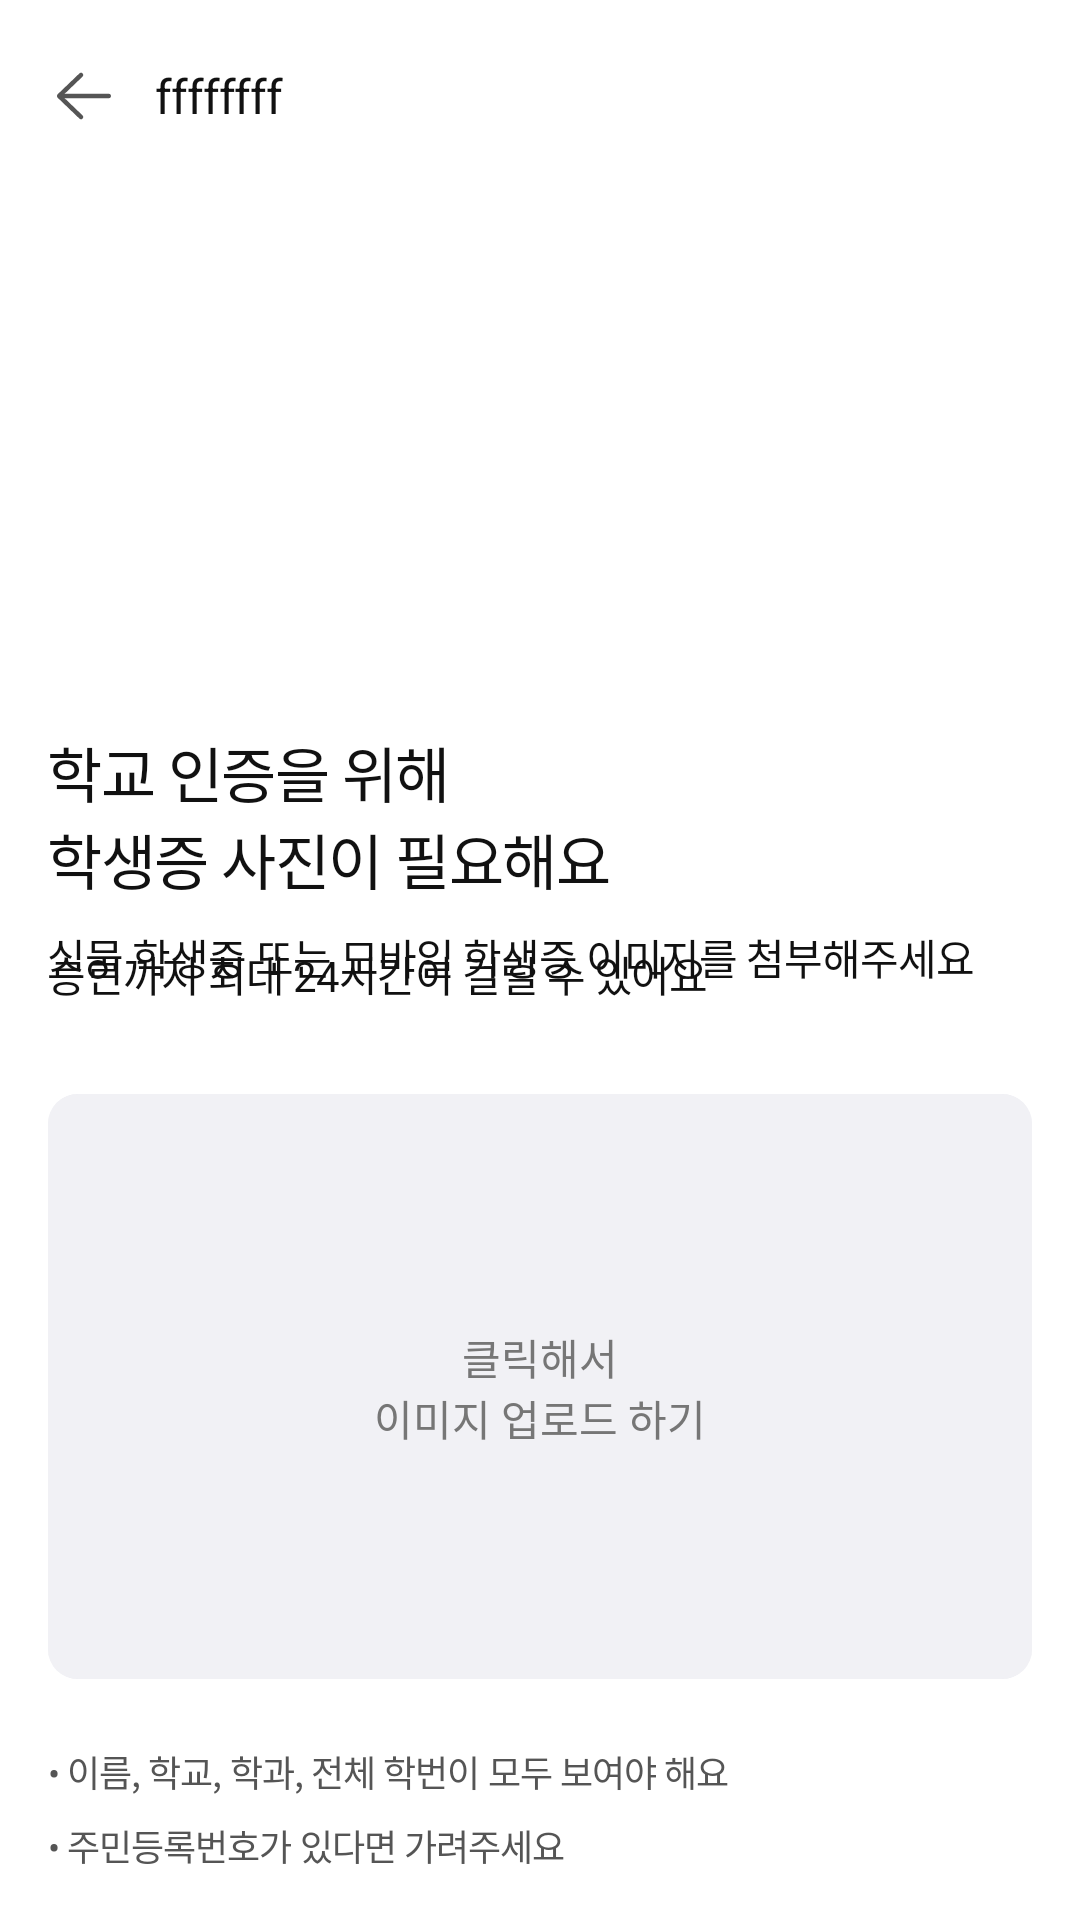

This screen was rendered from an Android layout file. Write that file and the resources it references.
<!-- AndroidManifest.xml: application theme Theme.UniVoice -->
<!-- res/layout/activity_student_card_photo.xml -->
<?xml version="1.0" encoding="utf-8"?>
<layout xmlns:android="http://schemas.android.com/apk/res/android"
    xmlns:app="http://schemas.android.com/apk/res-auto">

    <data>

    </data>

    <androidx.constraintlayout.widget.ConstraintLayout
        android:layout_width="match_parent"
        android:layout_height="match_parent"
        android:background="@color/white">

        <include
            android:id="@+id/toolbar_student_card_photo"
            layout="@layout/item_toolbar" />

        <androidx.constraintlayout.widget.ConstraintLayout
            android:id="@+id/layout_student_card_photo_bottom"
            android:layout_width="match_parent"
            android:layout_height="0dp"
            android:paddingHorizontal="16dp"
            android:paddingBottom="16dp"
            app:layout_constraintBottom_toBottomOf="parent"
            app:layout_constraintTop_toBottomOf="@id/toolbar_student_card_photo">

            <TextView
                android:id="@+id/tv_student_card_photo_explain1"
                android:layout_width="0dp"
                android:layout_height="wrap_content"
                android:layout_marginTop="40dp"
                android:text="@string/tv_student_card_photo_explain1"
                android:textAppearance="@style/TextAppearance.UniVoice.title2Semi"
                app:layout_constraintEnd_toEndOf="parent"
                app:layout_constraintStart_toStartOf="parent"
                app:layout_constraintTop_toTopOf="parent" />

            <TextView
                android:id="@+id/tv_student_card_photo_explain2"
                android:layout_width="0dp"
                android:layout_height="wrap_content"
                android:layout_marginTop="8dp"
                android:text="@string/tv_student_card_photo_explain2"
                android:textAppearance="@style/TextAppearance.UniVoice.body2Regular"
                android:textColor="@color/font_B01"
                app:layout_constraintEnd_toEndOf="parent"
                app:layout_constraintStart_toStartOf="parent"
                app:layout_constraintTop_toBottomOf="@id/tv_student_card_photo_explain1" />

            <androidx.constraintlayout.widget.ConstraintLayout
                android:id="@+id/layout_student_card_photo_upload"
                android:layout_width="0dp"
                android:layout_height="195dp"
                android:layout_marginTop="30dp"
                android:background="@drawable/shape_gray50_fill_10_rect"
                app:layout_constraintEnd_toEndOf="parent"
                app:layout_constraintStart_toStartOf="parent"
                app:layout_constraintTop_toBottomOf="@id/tv_student_card_photo_explain2">

                <ImageView
                    android:id="@+id/iv_student_card_photo"
                    android:layout_width="0dp"
                    android:layout_height="match_parent"
                    android:scaleType="centerCrop"
                    app:layout_constraintEnd_toEndOf="parent"
                    app:layout_constraintStart_toStartOf="parent"
                    app:layout_constraintTop_toTopOf="parent"
                    app:layout_constraintBottom_toBottomOf="parent"
                    android:background="@drawable/shape_gray50_fill_10_rect" />

                <TextView
                    android:id="@+id/tv_student_card_photo_text"
                    android:layout_width="wrap_content"
                    android:layout_height="wrap_content"
                    android:text="@string/btn_student_card_photo_start"
                    android:textColor="@color/gray_500"
                    android:textAlignment="center"
                    app:layout_constraintBottom_toBottomOf="parent"
                    app:layout_constraintEnd_toEndOf="parent"
                    app:layout_constraintStart_toStartOf="parent"
                    app:layout_constraintTop_toTopOf="parent" />

            </androidx.constraintlayout.widget.ConstraintLayout>

            <TextView
                android:id="@+id/tv_student_card_photo_explain3"
                android:layout_width="0dp"
                android:layout_height="wrap_content"
                android:layout_marginTop="22dp"
                android:text="@string/tv_student_card_photo_explain3"
                android:textAppearance="@style/TextAppearance.UniVoice.body4Regular"
                android:textColor="@color/font_B02"
                app:layout_constraintEnd_toEndOf="parent"
                app:layout_constraintStart_toStartOf="parent"
                app:layout_constraintTop_toBottomOf="@id/layout_student_card_photo_upload" />

            <TextView
                android:layout_width="wrap_content"
                android:layout_height="wrap_content"
                android:layout_marginTop="7dp"
                android:text="@string/tv_student_card_photo_explain4"
                android:textAppearance="@style/TextAppearance.UniVoice.body4Regular"
                android:textColor="@color/font_B02"
                app:layout_constraintStart_toStartOf="parent"
                app:layout_constraintTop_toBottomOf="@id/tv_student_card_photo_explain3" />

            <androidx.appcompat.widget.AppCompatButton
                android:id="@+id/btn_student_card_photo_next"
                style="@style/Widget.AppCompat.Button.Borderless"
                android:layout_width="0dp"
                android:layout_height="wrap_content"
                android:background="@drawable/shape_mint400_fill_40_rect"
                android:paddingVertical="19dp"
                android:text="@string/btn_student_card_photo_next"
                android:textAppearance="@style/TextAppearance.UniVoice.title4Bold"
                android:textColor="@color/white"
                android:visibility="gone"
                app:layout_constraintBottom_toBottomOf="parent"
                app:layout_constraintEnd_toEndOf="parent"
                app:layout_constraintStart_toStartOf="parent" />

        </androidx.constraintlayout.widget.ConstraintLayout>
    </androidx.constraintlayout.widget.ConstraintLayout>

</layout>
<!-- res/layout/item_toolbar.xml (included above) -->
<?xml version="1.0" encoding="utf-8"?>
<merge xmlns:android="http://schemas.android.com/apk/res/android"
    xmlns:app="http://schemas.android.com/apk/res-auto">

    <androidx.appcompat.widget.Toolbar
        android:id="@+id/toolbar_area"
        android:layout_width="match_parent"
        android:layout_height="wrap_content"
        android:layout_marginStart="4dp"
        app:contentInsetStart="0dp"
        app:layout_constraintEnd_toEndOf="parent"
        app:layout_constraintStart_toStartOf="parent"
        app:layout_constraintTop_toTopOf="parent"
        app:titleTextAppearance="@style/TextAppearance.UniVoice.title4Regular">

        <ImageButton
            android:id="@+id/ib_toolbar_icon"
            android:layout_width="wrap_content"
            android:layout_height="wrap_content"
            android:background="@android:color/transparent"
            android:src="@drawable/ic_back" />

        <TextView
            android:id="@+id/tv_toolbar_title"
            android:layout_width="wrap_content"
            android:layout_height="wrap_content"
            android:text="ffffffff"
            android:textAppearance="@style/TextAppearance.UniVoice.title4Regular"
            android:textColor="@color/font_B01" />

    </androidx.appcompat.widget.Toolbar>

</merge>
<!-- resources referenced by this layout -->
<resources>
  <color name="font_B01">#FF111111</color>
  <color name="font_B02">#FF555555</color>
  <color name="gray_500">#FF767676</color>
  <color name="white">#FFFFFFFF</color>
  <!-- drawable shape_gray50_fill_10_rect (drawable) -->
  <?xml version="1.0" encoding="utf-8"?>
  <shape xmlns:android="http://schemas.android.com/apk/res/android">
      <solid android:color="@color/gray_50"/>
      <corners android:radius="10dp"/>
  </shape>
  <!-- drawable shape_mint400_fill_40_rect (drawable) -->
  <?xml version="1.0" encoding="utf-8"?>
  <shape xmlns:android="http://schemas.android.com/apk/res/android"
      android:shape="rectangle">
      <solid android:color="@color/mint_400" />
      <corners android:radius="40dp" />
  </shape>
  <string name="btn_student_card_photo_next">다음</string>
  <string name="btn_student_card_photo_start">클릭해서\n이미지 업로드 하기</string>
  <string name="tv_student_card_photo_explain1">학교 인증을 위해\n학생증 사진이 필요해요</string>
  <string name="tv_student_card_photo_explain2">실물 학생증 또는 모바일 학생증 이미지를 첨부해주세요\n승인까지 최대 24시간이 걸릴 수 있어요</string>
  <string name="tv_student_card_photo_explain3">• 이름, 학교, 학과, 전체 학번이 모두 보여야 해요</string>
  <string name="tv_student_card_photo_explain4">• 주민등록번호가 있다면 가려주세요</string>
  <style name="TextAppearance.UniVoice.body2Regular">
          <item name="fontFamily">@font/pretendard_regular</item>
          <item name="android:textSize">14dp</item>
          <item name="android:lineHeight">21dp</item>
      </style>
  <style name="TextAppearance.UniVoice.body4Regular">
          <item name="fontFamily">@font/pretendard_regular</item>
          <item name="android:textSize">12dp</item>
          <item name="android:lineHeight">14dp</item>
      </style>
  <style name="TextAppearance.UniVoice.title2Semi">
          <item name="fontFamily">@font/pretendard_semibold</item>
          <item name="android:textSize">20dp</item>
      </style>
  <style name="TextAppearance.UniVoice.title4Bold">
          <item name="fontFamily">@font/pretendard_bold</item>
          <item name="android:textSize">16dp</item>
      </style>
  <style name="TextAppearance.UniVoice.title4Regular">
          <item name="fontFamily">@font/pretendard_regular</item>
          <item name="android:textSize">16dp</item>
      </style>
  <style name="Theme.UniVoice" parent="Base.Theme.UniVoice" />
  <color name="gray_50">#FFF1F1F5</color>
  <color name="mint_400">#FF00CBB2</color>
  <style name="Base.Theme.UniVoice" parent="Theme.Material3.DayNight.NoActionBar">
          
          
          <item name="android:windowBackground">@color/white</item>
          <item name="android:statusBarColor">@color/gray_100</item>
          <item name="bottomSheetDialogTheme">@style/AppBottomSheetDialogTheme</item>
      </style>
  <color name="gray_100">#FFE1E1E1</color>
  <style name="AppBottomSheetDialogTheme" parent="Theme.Design.Light.BottomSheetDialog">
          <item name="bottomSheetStyle">@style/AppModalStyle</item>
      </style>
  <style name="AppModalStyle" parent="Widget.Design.BottomSheet.Modal">
          <item name="android:background">@drawable/shape_white_fill_top25_rect</item>
      </style>
  <!-- drawable shape_white_fill_top25_rect (drawable) -->
  <?xml version="1.0" encoding="utf-8"?>
  <shape xmlns:android="http://schemas.android.com/apk/res/android"
      android:shape="rectangle">
      <solid android:color="@color/white" />
      <corners
          android:topLeftRadius="25dp"
          android:topRightRadius="25dp" />
  </shape>
</resources>
